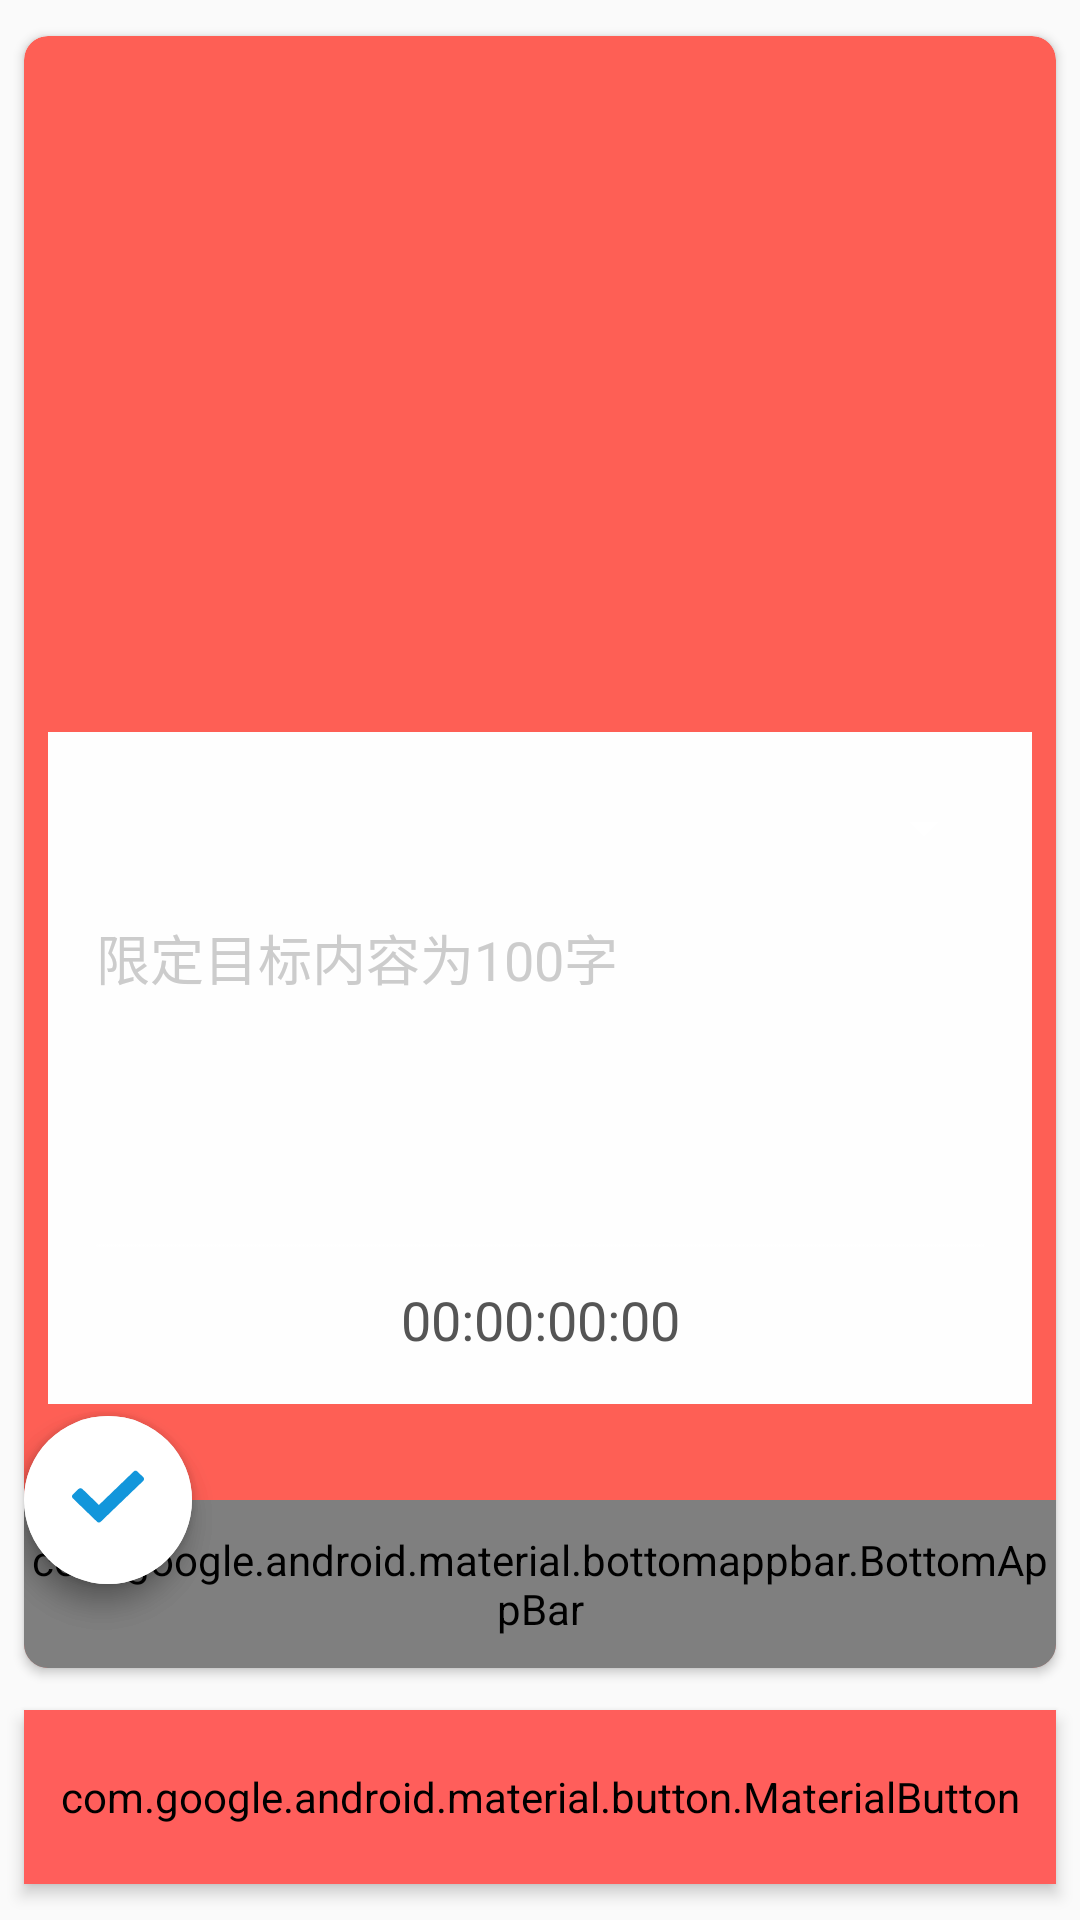

Reconstruct the res/layout file that produces this screen, plus the resources it refers to.
<!-- AndroidManifest.xml: application theme AppTheme -->
<!-- res/layout/activity_formulation_targets_page.xml -->
<?xml version="1.0" encoding="utf-8"?>
<LinearLayout xmlns:android="http://schemas.android.com/apk/res/android"
    xmlns:app="http://schemas.android.com/apk/res-auto"
    xmlns:tools="http://schemas.android.com/tools"
    android:layout_width="match_parent"
    android:layout_height="match_parent"
    android:orientation="vertical"
    android:theme="@style/Platform.MaterialComponents"
    android:weightSum="1"
    >

    <androidx.cardview.widget.CardView
        android:layout_width="match_parent"
        android:layout_height="0dp"
        android:layout_marginLeft="8dp"
        android:layout_marginTop="12dp"
        android:layout_marginRight="8dp"
        android:layout_weight="1"
        app:cardBackgroundColor="#FE5F55"
        app:cardCornerRadius="8dp">

        <androidx.coordinatorlayout.widget.CoordinatorLayout
            android:layout_width="match_parent"
            android:layout_height="match_parent">

            <RelativeLayout
                android:layout_width="match_parent"
                android:layout_height="match_parent"
                android:layout_gravity="top"
                android:layout_marginBottom="80dp"
                app:layout_anchor="@id/ftp_add_fab"
                app:layout_anchorGravity="top">

                <androidx.recyclerview.widget.RecyclerView
                    tools:listitem="@layout/formulation_target_item"
                    android:id="@+id/ftp_rec_targets"
                    android:layout_width="match_parent"
                    android:layout_height="match_parent"
                    android:layout_gravity="top">

                </androidx.recyclerview.widget.RecyclerView>

                <include
                    android:layout_margin="8dp"
                    layout="@layout/formulation_target_editview"
                    android:layout_width="match_parent"
                    android:layout_height="wrap_content"
                    android:layout_alignParentBottom="true"
                    android:layout_marginBottom="0dp" />
            </RelativeLayout>

            <com.google.android.material.bottomappbar.BottomAppBar
                android:id="@+id/bottombar"
                android:layout_width="match_parent"
                android:layout_height="56dp"
                android:layout_gravity="bottom">

            </com.google.android.material.bottomappbar.BottomAppBar>


            <com.google.android.material.floatingactionbutton.FloatingActionButton
                android:id="@+id/ftp_cencle_fab"
                android:layout_width="wrap_content"
                android:layout_height="wrap_content"
                android:backgroundTint="#eee"
                android:src="@drawable/ic_cencle"
                app:borderWidth="0dp"
                app:fabSize="normal"
                app:layout_anchor="@id/bottombar" />
            <com.google.android.material.floatingactionbutton.FloatingActionButton
                android:id="@+id/ftp_add_fab"
                android:layout_width="wrap_content"
                android:layout_height="wrap_content"
                android:backgroundTint="#ffffff"
                android:src="@drawable/ic_confim"
                app:borderWidth="0dp"
                app:fabSize="normal"
                app:layout_anchor="@id/ftp_cencle_fab"
                app:layout_anchorGravity="center" />



        </androidx.coordinatorlayout.widget.CoordinatorLayout>
    </androidx.cardview.widget.CardView>

    <com.google.android.material.button.MaterialButton
        android:id="@+id/ftp_report_btn"
        android:layout_width="match_parent"
        android:layout_height="58dp"
        android:layout_marginLeft="8dp"
        android:layout_marginTop="14dp"
        android:layout_marginRight="8dp"
        android:layout_marginBottom="12dp"
        android:backgroundTint="#FF5E5B"
        android:elevation="3dp"
        android:gravity="center"
        android:text="发布"
        android:textAppearance="?android:attr/textAppearanceLargeInverse"
        app:cornerRadius="2dp"
        app:rippleColor="#D8D8D8" />
</LinearLayout>
<!-- res/layout/formulation_target_item.xml (included above) -->
<?xml version="1.0" encoding="utf-8"?>
<LinearLayout xmlns:android="http://schemas.android.com/apk/res/android"
    android:layout_width="match_parent"
    android:layout_height="164dp"
    android:background="#fff"
    android:layout_margin="8dp"
    android:orientation="vertical">
    <Spinner
        android:id="@+id/target_supervisor"
        android:layout_width="match_parent"
        android:layout_height="40dp">
    </Spinner>
    <TextView
        android:padding="4dp"
        android:textColor="#000"
        android:ellipsize="end"
        android:id="@+id/target_content"
        android:layout_above="@id/endtime"
        android:layout_width="match_parent"
        android:layout_height="88dp" />
    <TextView
        android:id="@+id/endtime"
        android:layout_alignParentBottom="true"
        android:padding="4dp"
        android:layout_width="match_parent"
        android:layout_height="wrap_content"
        android:text="结束时间："
        android:gravity="center"
        android:textColor="#aaa"
        android:textSize="16sp"
        />
</LinearLayout>
<!-- res/layout/formulation_target_editview.xml (included above) -->
<?xml version="1.0" encoding="utf-8"?>
<LinearLayout xmlns:android="http://schemas.android.com/apk/res/android"
    android:layout_width="match_parent"
    android:layout_height="200dp"
    android:id="@+id/input_view"
    android:padding="12dp"
    android:background="#fefefe"
    android:orientation="vertical">
    <RelativeLayout
        android:layout_width="match_parent"
        android:layout_height="200dp">
       <Spinner
           android:id="@+id/supervisor_list"
           android:layout_width="match_parent"
           android:layout_height="40dp">
       </Spinner>
        <EditText
            android:textColorHint="#ccc"
            android:hint="限定目标内容为100字"
            android:gravity="top|left"
            android:maxLength="150"
            android:textColor="#000"
            android:id="@+id/ftp_targetContent"
            android:layout_below="@id/supervisor_list"
            android:layout_above="@id/endtime"
            android:layout_width="match_parent"
            android:layout_height="match_parent" />
        <TextView
            android:id="@+id/endtime"
            android:layout_alignParentBottom="true"
            android:padding="4dp"
            android:layout_width="match_parent"
            android:layout_height="wrap_content"
            android:text="00:00:00:00"
            android:gravity="center"
            android:textColor="#555"
            android:textSize="18sp"
            />
    </RelativeLayout>
</LinearLayout>
<!-- resources referenced by this layout -->
<resources>
  <!-- drawable ic_cencle (drawable) -->
  <vector android:height="56dp" android:viewportHeight="1024"
      android:viewportWidth="1024" android:width="56dp" xmlns:android="http://schemas.android.com/apk/res/android">
      <path android:fillColor="#d81e06" android:pathData="M981.71,816.8l-303.44,-303.43 303.45,-303.44c46.18,-46.19 46.18,-121.35 0,-167.54 -22.37,-22.39 -52.13,-34.71 -83.8,-34.71 -31.65,0 -61.4,12.32 -83.77,34.7l-303.44,303.43 -303.42,-303.43c-22.38,-22.38 -52.13,-34.71 -83.79,-34.71 -31.67,0 -61.43,12.33 -83.64,34.56C17.65,64.33 4.95,94.98 5.03,126.15c0,31.65 12.33,61.41 34.71,83.78l303.43,303.43 -303.26,303.26c-22.25,22.09 -34.96,52.76 -34.87,83.94 0,31.67 12.33,61.43 34.55,83.63 22.02,22.15 52.56,34.86 83.81,34.86h0.13c31.64,0 61.39,-12.32 83.78,-34.71l303.43,-303.43 303.29,303.29c22.02,22.15 52.56,34.85 84.05,34.85 31.23,0 61.78,-12.7 83.66,-34.71 22.36,-22.37 34.68,-52.11 34.68,-83.78 0,-31.66 -12.32,-61.42 -34.68,-83.77z"/>
  </vector>
  <!-- drawable ic_confim (drawable) -->
  <vector android:height="56dp" android:viewportHeight="1024"
      android:viewportWidth="1024" android:width="56dp" xmlns:android="http://schemas.android.com/apk/res/android">
      <path android:fillColor="#1296db" android:pathData="M1013.22,187.01l-81.92,-78.88a38.78,38.78 0,0 0,-55.42 0L383.17,582.59 148.22,355.2a41.06,41.06 0,0 0,-27.71 -10.46c-10.46,0 -19.68,3.52 -27.71,10.46l-81.92,78.88c-7.23,7.71 -10.85,16.64 -10.85,26.66 0,10.08 3.62,18.98 10.85,26.69l344.54,332.93c7.23,7.74 16.26,11.62 27.1,11.62 10.85,0 19.87,-3.84 27.1,-11.62L1013.22,240.38c7.23,-7.74 10.85,-16.83 10.85,-27.26 0,-10.46 -3.62,-19.14 -10.85,-26.11z"/>
  </vector>
  <style name="AppTheme" parent="Theme.AppCompat.Light.DarkActionBar">
          
          <item name="colorPrimary">#E53D00</item>
          <item name="colorPrimaryDark">#272838</item>
          <item name="colorAccent">#EB9486</item>
          <item name="windowNoTitle">true</item>
      </style>
</resources>
